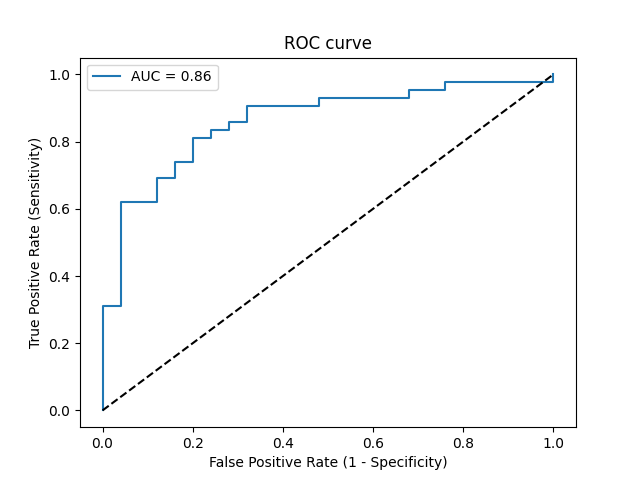

The data file committed next to this chart (first rows):
Threshold, Sensitivity, Specificity, NPV, PPV
inf, 0.0, 1.0, 0.3731, 0
0.9929, 0.02381, 1.0, 0.3788, 1.0
0.8407, 0.3095, 1.0, 0.463, 1.0
0.8372, 0.3095, 0.96, 0.4528, 0.9286
0.7491, 0.619, 0.96, 0.6, 0.963
0.7392, 0.619, 0.88, 0.5789, 0.8966
0.7327, 0.6905, 0.88, 0.6286, 0.9062
0.7298, 0.6905, 0.84, 0.6176, 0.8788
0.7225, 0.7381, 0.84, 0.6562, 0.8857
0.6994, 0.7381, 0.8, 0.6452, 0.8611
0.6555, 0.8095, 0.8, 0.7143, 0.8718
0.6478, 0.8095, 0.76, 0.7037, 0.85
0.639, 0.8333, 0.76, 0.7308, 0.8537
0.6319, 0.8333, 0.72, 0.72, 0.8333
0.6291, 0.8571, 0.72, 0.75, 0.8372
0.628, 0.8571, 0.68, 0.7391, 0.8182
0.6206, 0.9048, 0.68, 0.8095, 0.8261
0.6077, 0.9048, 0.52, 0.7647, 0.76
0.5979, 0.9286, 0.52, 0.8125, 0.7647
0.5702, 0.9286, 0.32, 0.7273, 0.6964
0.5693, 0.9524, 0.32, 0.8, 0.7018
0.5678, 0.9524, 0.24, 0.75, 0.678
0.5662, 0.9762, 0.24, 0.8571, 0.6833
0.5026, 0.9762, 0.0, 0.0, 0.6212
0.2361, 1.0, 0.0, 0, 0.6269
